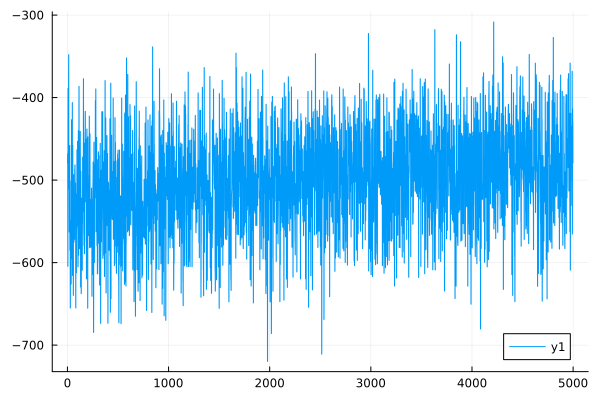

Values plotted in this chart, from the file beside it:
0	-478.9647017669223
1	-479
2	-467.9
3	-467.9
4	-604.4
5	-604.4
6	-388.9
7	-388.9
8	-510.8
9	-510.8
10	-400.7
11	-400.7
12	-348
13	-348
14	-501.8
15	-501.8
16	-476.9
17	-476.9
18	-562.9
19	-562.9
20	-470.7
21	-470.7
22	-458.1
23	-458.1
24	-585
25	-585
26	-501.1
27	-501.1
28	-655.1
29	-655.1
30	-550.2
31	-550.2
32	-597.6
33	-597.6
34	-595.4
35	-595.3
36	-626
37	-626
38	-548.1
39	-548.1
40	-426.9
41	-426.9
42	-550.9
43	-550.9
44	-498.1
45	-498.1
46	-595.3
47	-595.3
48	-406
49	-406
50	-615.6
51	-615.6
52	-457.8
53	-457.8
54	-600.7
55	-600.6
56	-510.6
57	-510.6
58	-639.7
59	-639.7
60	-493.4
... 4,939 more rows
